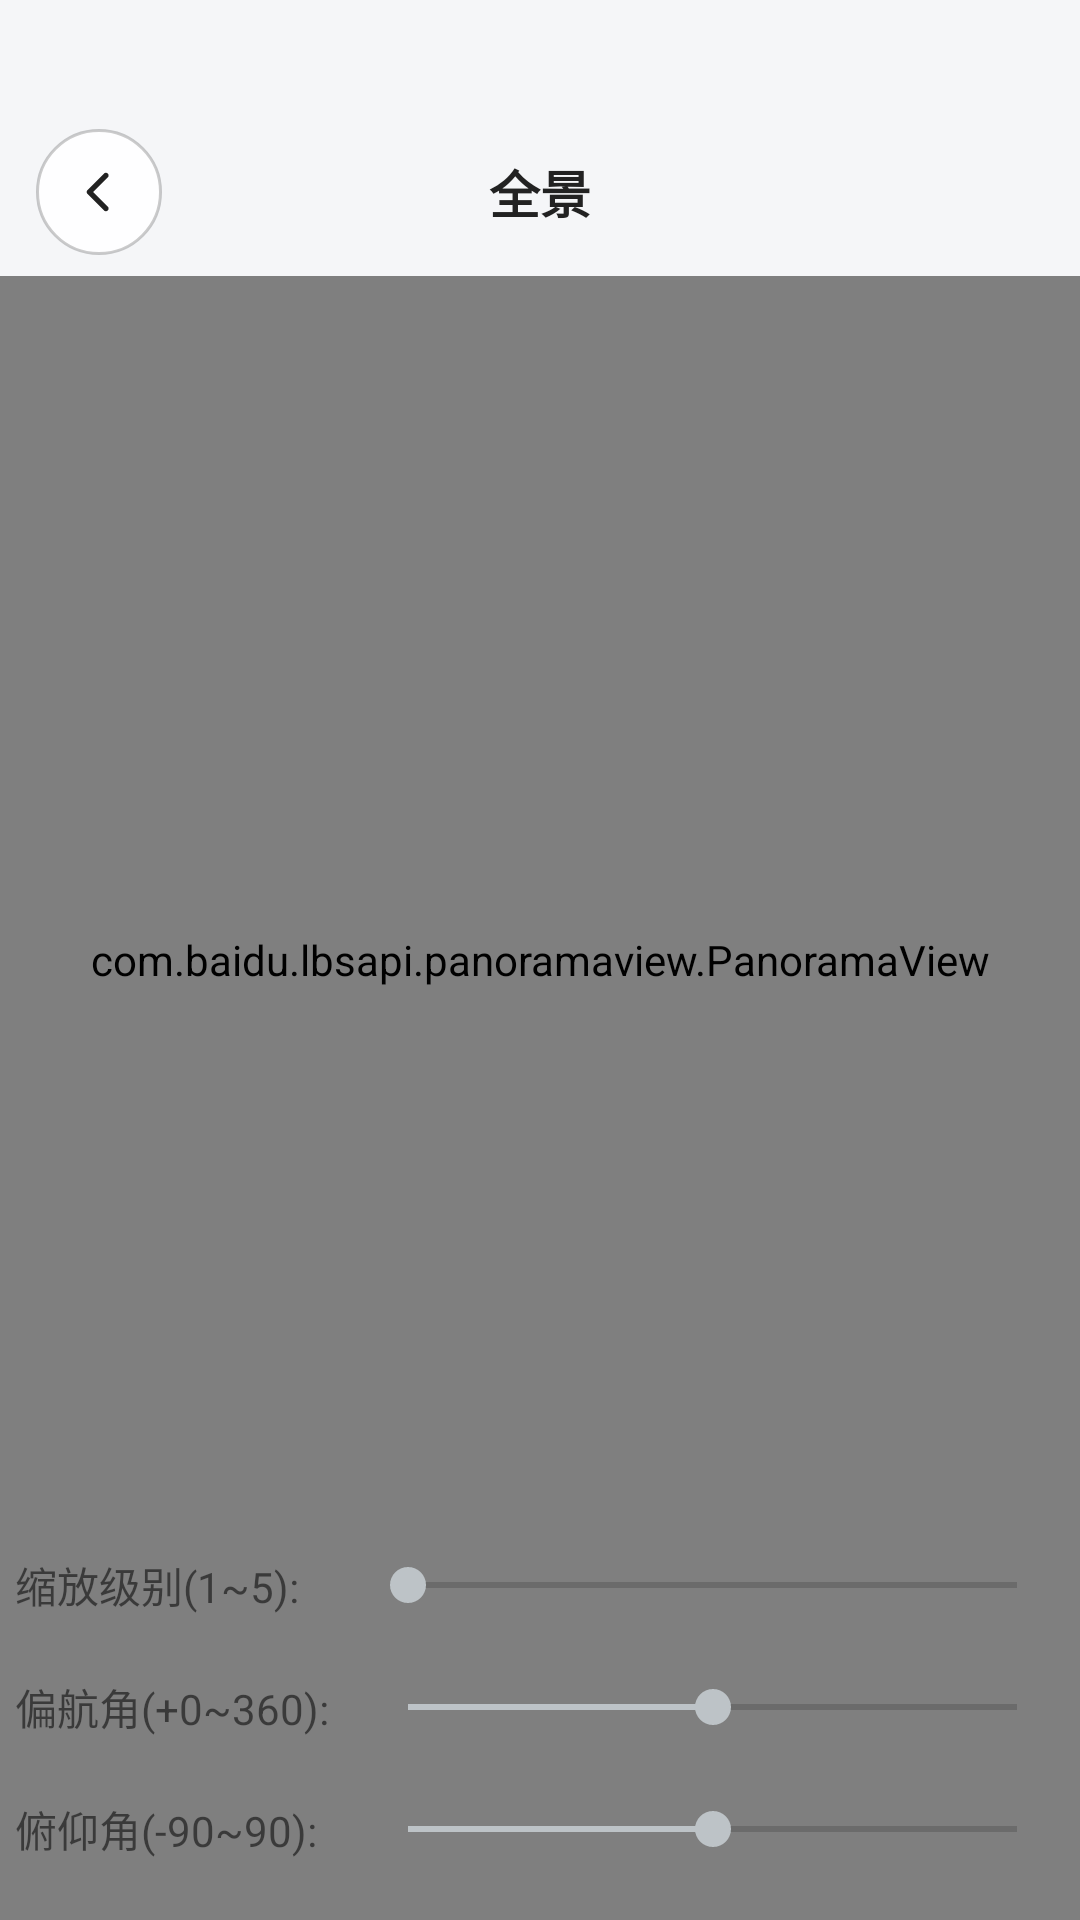

Layout XML and referenced resources for this Android screen:
<!-- AndroidManifest.xml: application theme AppTheme -->
<!-- res/layout/panodemo_main.xml -->
<?xml version="1.0" encoding="utf-8"?>
<RelativeLayout xmlns:android="http://schemas.android.com/apk/res/android"
    android:id="@+id/layout"
    android:layout_width="match_parent"
    android:layout_height="match_parent"
    android:orientation="vertical" >

    <RelativeLayout
        android:layout_width="match_parent"
        android:layout_height="match_parent" >

        <com.baidu.lbsapi.panoramaview.PanoramaView
            android:id="@+id/panorama"
            android:layout_width="match_parent"
            android:layout_height="match_parent"
            android:clickable="true" />

        <Button
            android:id="@+id/panodemo_main_btn_imagemarker"
            android:layout_width="wrap_content"
            android:layout_height="wrap_content"
            android:layout_marginLeft="20dp"
            android:layout_marginTop="20dp"
            android:background="@drawable/button_style"
            android:text="添加图片标注"
            android:textColor="#000000"
            android:textSize="16sp" />

        <Button
            android:id="@+id/panodemo_main_btn_textmarker"
            android:layout_width="wrap_content"
            android:layout_height="wrap_content"
            android:layout_marginLeft="20dp"
            android:layout_marginTop="20dp"
            android:layout_toRightOf="@id/panodemo_main_btn_imagemarker"
            android:background="@drawable/button_style"
            android:text="添加文字标注"
            android:textColor="#000000"
            android:textSize="16sp" />

        <Button
            android:id="@+id/panodemo_main_btn_showarrow"
            android:layout_width="wrap_content"
            android:layout_height="wrap_content"
            android:layout_marginLeft="15dp"
            android:layout_marginTop="20dp"
            android:background="@drawable/button_style"
            android:text="隐藏全景箭头"
            android:textColor="#000000"
            android:textSize="16sp" />

        <Button
            android:id="@+id/panodemo_main_btn_arrowstyle_01"
            android:layout_width="wrap_content"
            android:layout_height="wrap_content"
            android:layout_marginLeft="7dp"
            android:layout_marginTop="20dp"
            android:layout_toRightOf="@id/panodemo_main_btn_showarrow"
            android:background="@drawable/button_style"
            android:text="箭头样式01"
            android:textColor="#000000"
            android:textSize="16sp" />

        <Button
            android:id="@+id/panodemo_main_btn_arrowstyle_02"
            android:layout_width="wrap_content"
            android:layout_height="wrap_content"
            android:layout_marginLeft="7dp"
            android:layout_marginTop="20dp"
            android:layout_toRightOf="@id/panodemo_main_btn_arrowstyle_01"
            android:background="@drawable/button_style"
            android:text="箭头样式02"
            android:textColor="#000000"
            android:textSize="16sp" />

        <Button
            android:id="@+id/panodemo_main_btn_indoor_album"
            android:layout_width="wrap_content"
            android:layout_height="wrap_content"
            android:layout_marginLeft="20dp"
            android:layout_marginTop="20dp"
            android:background="@drawable/button_style"
            android:text="隐藏内景相册"
            android:textColor="#000000"
            android:textSize="16sp" />

        <LinearLayout
            android:id="@+id/seekpitch_ly"
            android:layout_width="match_parent"
            android:layout_height="wrap_content"
            android:layout_alignParentBottom="true"
            android:layout_marginBottom="20dp"
            android:gravity="center_vertical"
            android:paddingLeft="5dp"
            android:paddingRight="5dp" >

            <TextView
                android:layout_width="115dp"
                android:layout_height="wrap_content"
                android:text="俯仰角(-90~90): " />

            <SeekBar
                android:id="@+id/seekpitch"
                android:layout_width="match_parent"
                android:layout_height="wrap_content"
                android:max="180"
                android:progress="90" />
        </LinearLayout>

        <LinearLayout
            android:id="@+id/seekheading_ly"
            android:layout_width="match_parent"
            android:layout_height="wrap_content"
            android:layout_above="@id/seekpitch_ly"
            android:layout_marginBottom="20dp"
            android:gravity="center_vertical"
            android:paddingLeft="5dp"
            android:paddingRight="5dp" >

            <TextView
                android:layout_width="115dp"
                android:layout_height="wrap_content"
                android:text="偏航角(+0~360): " />

            <SeekBar
                android:id="@+id/seekheading"
                android:layout_width="match_parent"
                android:layout_height="wrap_content"
                android:max="360"
                android:progress="180" />
        </LinearLayout>
        <LinearLayout
            android:id="@+id/seeklevel_ly"
            android:layout_width="match_parent"
            android:layout_height="wrap_content"
            android:layout_above="@id/seekheading_ly"
            android:layout_marginBottom="20dp"
            android:gravity="center_vertical"
            android:paddingLeft="5dp"
            android:paddingRight="5dp" >

            <TextView
                android:layout_width="115dp"
                android:layout_height="wrap_content"
                android:text="缩放级别(1~5): " />

            <SeekBar
                android:id="@+id/seeklevel"
                android:layout_width="match_parent"
                android:layout_height="wrap_content"
                android:max="4"
                android:progress="0" />
        </LinearLayout>
    </RelativeLayout>

    <LinearLayout
        android:id="@+id/page_header"
        android:layout_width="match_parent"
        android:layout_height="92dp"
        android:layout_alignParentTop="true"
        android:background="#F5F6F8"
        android:gravity="center_vertical"
        android:orientation="horizontal"
        android:paddingLeft="12dp"
        android:paddingRight="12dp"
        android:paddingTop="36dp">

        <ImageButton
            android:id="@+id/btn_back"
            android:layout_width="42dp"
            android:layout_height="42dp"
            android:background="@drawable/bg_back_button"
            android:padding="9dp"
            android:scaleType="center"
            android:src="@drawable/ic_back_chevron" />

        <TextView
            android:id="@+id/panodemo_main_title"
            android:layout_width="0dp"
            android:layout_height="wrap_content"
            android:layout_weight="1"
            android:gravity="center"
            android:text="@string/quanjing"
            android:textColor="#222222"
            android:textSize="17sp"
            android:textStyle="bold" />

        <View
            android:layout_width="42dp"
            android:layout_height="42dp" />
    </LinearLayout>

</RelativeLayout>
<!-- resources referenced by this layout -->
<resources>
  <!-- drawable bg_back_button (drawable) -->
  <?xml version="1.0" encoding="utf-8"?>
  <shape xmlns:android="http://schemas.android.com/apk/res/android">
      <solid android:color="#F2FFFFFF" />
      <corners android:radius="21dp" />
      <stroke
          android:width="1dp"
          android:color="#33000000" />
  </shape>
  <!-- drawable ic_back_chevron (drawable) -->
  <?xml version="1.0" encoding="utf-8"?>
  <vector xmlns:android="http://schemas.android.com/apk/res/android"
      android:width="22dp"
      android:height="22dp"
      android:viewportWidth="24"
      android:viewportHeight="24">
      <path
          android:fillColor="#222222"
          android:pathData="M15.2,5.3c0.4,0.4 0.4,1 0,1.4L9.9,12l5.3,5.3c0.4,0.4 0.4,1 0,1.4s-1,0.4 -1.4,0l-6,-6c-0.4,-0.4 -0.4,-1 0,-1.4l6,-6c0.4,-0.4 1,-0.4 1.4,0z" />
  </vector>
  <string name="quanjing">全景</string>
  <style name="AppTheme" parent="Theme.AppCompat.Light.DarkActionBar">
          
          
          
          
          <item name="android:windowAnimationStyle">@style/animstyle</item>
  
          <item name="colorPrimary">@color/colorPeterRiver</item>
          <item name="colorPrimaryDark">@color/colorBelizeHole</item>
          <item name="colorAccent">@color/colorSilver</item>
      </style>
  <style name="animstyle" parent="@android:style/Animation.Activity">
          <item name="android:activityOpenEnterAnimation">@anim/in_from_right</item>
          <item name="android:activityOpenExitAnimation">@anim/out_to_left</item>
          <item name="android:activityCloseEnterAnimation">@anim/in_from_left</item>
          <item name="android:activityCloseExitAnimation">@anim/out_to_right</item>
      </style>
  <color name="colorPeterRiver">#3498db</color>
  <color name="colorBelizeHole">#2980b9</color>
  <color name="colorSilver">#bdc3c7</color>
</resources>
